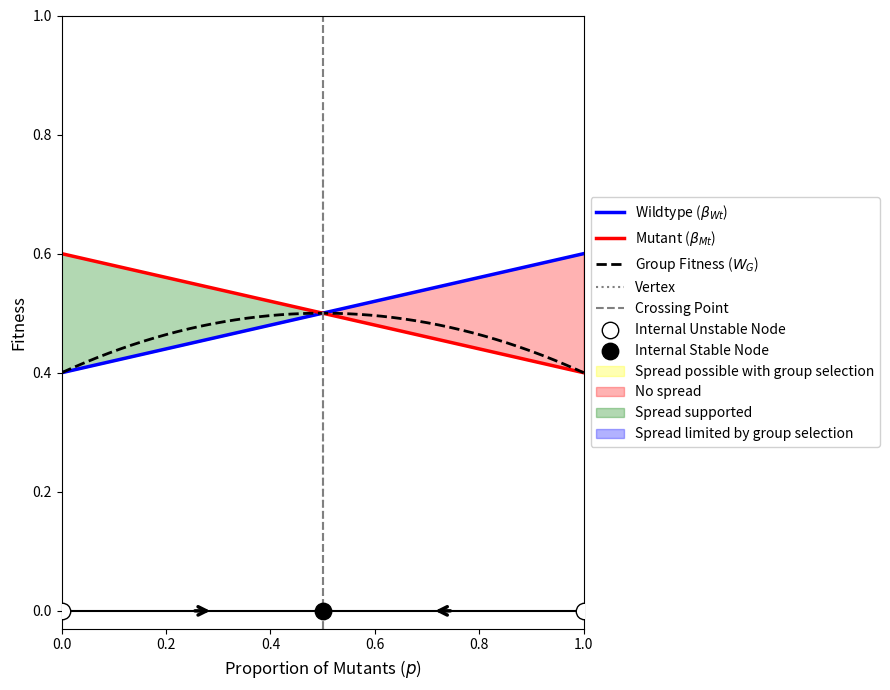

The script that saved this image:
import numpy as np
import matplotlib.pyplot as plt

# Options
show_optimal_mutant_proportion = True
show_crossing_point = True
show_nodes = True  # Show stable and unstable nodes on the x-axis

# Wildtype values
Wt0 = 0.4 # Wildtype starting value (at p=0)
Wt1 = 0.6 # Wildtype ending value (at p=1)

# Mutant values
Mt0 = 0.6 # Mutant starting value (at p=0)
Mt1 = 0.4 # Mutant ending value (at p=1)

# X-axis: Proportion of mutants from 0 to 1
x = np.linspace(0, 1, 5000)  # High resolution for precise shading boundaries

# Wildtype formula: linear interpolation between Wt0 and Wt1
Beta_Wt = Wt0 + x * (Wt1 - Wt0)

# Mutant formula: linear interpolation between Mt0 and Mt1
Beta_Mt = Mt0 + x * (Mt1 - Mt0)

# Group fitness based on average of wildtype and mutant fitnesses, weighted by their proportions
Group_Fitness = (1 - x) * Beta_Wt + x * Beta_Mt

## Vertex Calculation
# Coefficients of the quadratic equation G(x) = A*x^2 + B*x + C
A = (Mt1 - Mt0) - (Wt1 - Wt0)
B = Wt1 - 2*Wt0 + Mt0

# Calculate the precise vertex x-coordinate
if A != 0:
    vertex_x = -B / (2 * A)
else:
    vertex_x = None  # Linear relationship if A is 0

# Calculate derivative of Group Fitness at each x
dG_dx = 2 * A * x + B

# Define conditions based on slope (increasing vs decreasing group fitness)
G_increasing = dG_dx > 0
G_decreasing = dG_dx < 0

# Natural selection conditions
Mt_favored = Beta_Mt > Beta_Wt
Wt_favored = Beta_Wt > Beta_Mt

## Plotting
fig, ax = plt.subplots(figsize=(9, 7))

# Plot lines
ax.plot(x, Beta_Wt, label=r'Wildtype ($\beta_{Wt}$)', color='blue', linewidth=2.5)
ax.plot(x, Beta_Mt, label=r'Mutant ($\beta_{Mt}$)', color='red', linewidth=2.5)
ax.plot(x, Group_Fitness, label=r'Group Fitness ($W_{G}$)', color='black', linestyle='--', linewidth=2)

# Mark the vertex
if show_optimal_mutant_proportion and vertex_x is not None and 0 <= vertex_x <= 1:
    vertex_label = "Vertex"
    ax.axvline(x=vertex_x, color='gray', linestyle=':', linewidth=1.5, label=vertex_label)

## Crossing Point Calculation
crossing_x = None
denom = (Wt1 - Wt0) - (Mt1 - Mt0)
if denom != 0:
    crossing_x = (Mt0 - Wt0) / denom

if show_crossing_point and crossing_x is not None and 0 <= crossing_x <= 1:
    ax.axvline(x=crossing_x, color='grey', linestyle='--', linewidth=1.5, label='Crossing Point')

## Nodes calculation and plotting on the x-axis (y = 0)
if show_nodes:
    nodes = []
    
    # Boundary x = 0 stability: Stable if mutant is disfavored when rare (Mt0 < Wt0)
    stability_0 = 'Stable' if (Mt0 - Wt0) < 0 else 'Unstable'
    nodes.append((0.0, stability_0))
    
    # Boundary x = 1 stability: Stable if wildtype is disfavored when rare (Mt1 > Wt1)
    stability_1 = 'Stable' if (Mt1 - Wt1) > 0 else 'Unstable'
    nodes.append((1.0, stability_1))
    
    # Internal crossing stability: Stable if fitness difference slope is negative
    if crossing_x is not None and 0 <= crossing_x <= 1:
        slope_diff = (Mt1 - Mt0) - (Wt1 - Wt0)
        stability_cross = 'Stable' if slope_diff < 0 else 'Unstable'
        nodes.append((crossing_x, stability_cross))
    
    # Sort nodes by their x-coordinate to correctly place phase arrows between them
    nodes.sort(key=lambda n: n[0])
    
    # Plot nodes on the x-axis (y = 0)
    stable_plotted = False
    unstable_plotted = False
    
    for nx, st in nodes:
        if st == 'Stable':
            label = 'Internal Stable Node' if not stable_plotted else ""
            ax.scatter([nx], [0.0], color='black', s=140, zorder=6, marker='o', edgecolors='black', label=label)
            stable_plotted = True
        else:
            label = 'Internal Unstable Node' if not unstable_plotted else ""
            ax.scatter([nx], [0.0], color='white', s=140, zorder=6, marker='o', edgecolors='black', label=label)
            unstable_plotted = True

    # Add fancy selection arrows (phase line arrows) between intervals
    for i in range(len(nodes) - 1):
        x_start = nodes[i][0]
        x_end = nodes[i+1][0]
        x_mid = (x_start + x_end) / 2.0
        
        # Evaluate selection direction at the midpoint
        # If Beta_Mt > Beta_Wt at midpoint, selection pushes right (mutants increase)
        val_wt = Wt0 + x_mid * (Wt1 - Wt0)
        val_mt = Mt0 + x_mid * (Mt1 - Mt0)
        
        arrow_dx = 0.04 if val_mt > val_wt else -0.04
        
        ax.annotate('', 
                    xy=(x_mid + arrow_dx, 0.0), 
                    xytext=(x_mid, 0.0),
                    arrowprops=dict(arrowstyle="->", color='black', lw=2.5, mutation_scale=15),
                    zorder=7)

## Region Shading
# Mutant is individually selected against (Wt > Mt), but spreading them BENEFITS the group (dG/dx > 0)
ax.fill_between(x, Beta_Wt, Beta_Mt, where=Wt_favored & G_increasing, 
                color='yellow', alpha=0.3, label='Spread possible with group selection',
                interpolate=True)

# Mutant is individually selected against (Wt > Mt), and spreading them HARMS the group (dG/dx < 0)
ax.fill_between(x, Beta_Wt, Beta_Mt, where=Wt_favored & G_decreasing, 
                color='red', alpha=0.3, label='No spread',
                interpolate=True)

# Mutant is individually favored (Mt > Wt), and spreading them BENEFITS the group (dG/dx > 0)
ax.fill_between(x, Beta_Wt, Beta_Mt, where=Mt_favored & G_increasing, 
                color='green', alpha=0.3, label='Spread supported',
                interpolate=True)

# Mutant is individually favored (Mt > Wt), but spreading them HARMS the group (dG/dx < 0)
ax.fill_between(x, Beta_Wt, Beta_Mt, where=Mt_favored & G_decreasing, 
                color='blue', alpha=0.3, label='Spread limited by group selection',
                interpolate=True)

# Formatting the plot
ax.set_xlabel('Proportion of Mutants ($p$)', fontsize=12)
ax.set_ylabel('Fitness', fontsize=12)
ax.set_xlim(0, 1)
ax.set_ylim(-0.03, 1)  
ax.legend(loc='center left', bbox_to_anchor=(1, 0.5), fontsize=10, framealpha=0.9)
# x-axis line at y=0
ax.axhline(0, color='black', linewidth=1.5, zorder=0)
ax.grid(False)

plt.tight_layout()
plt.show()
